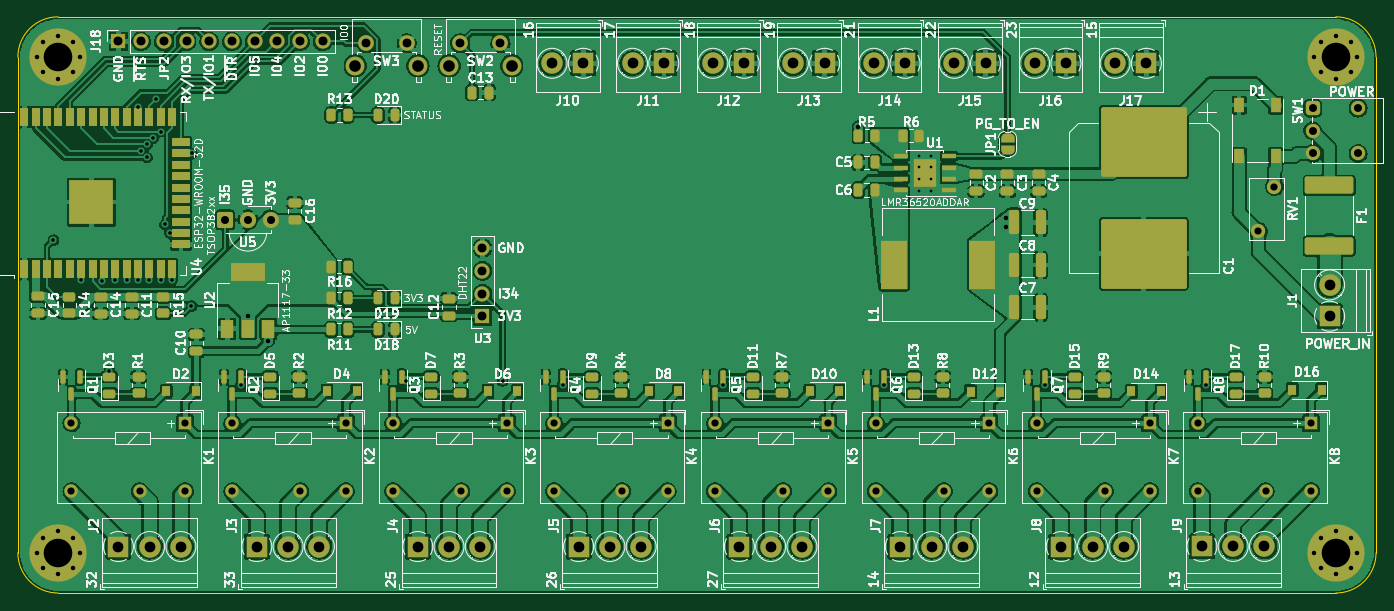
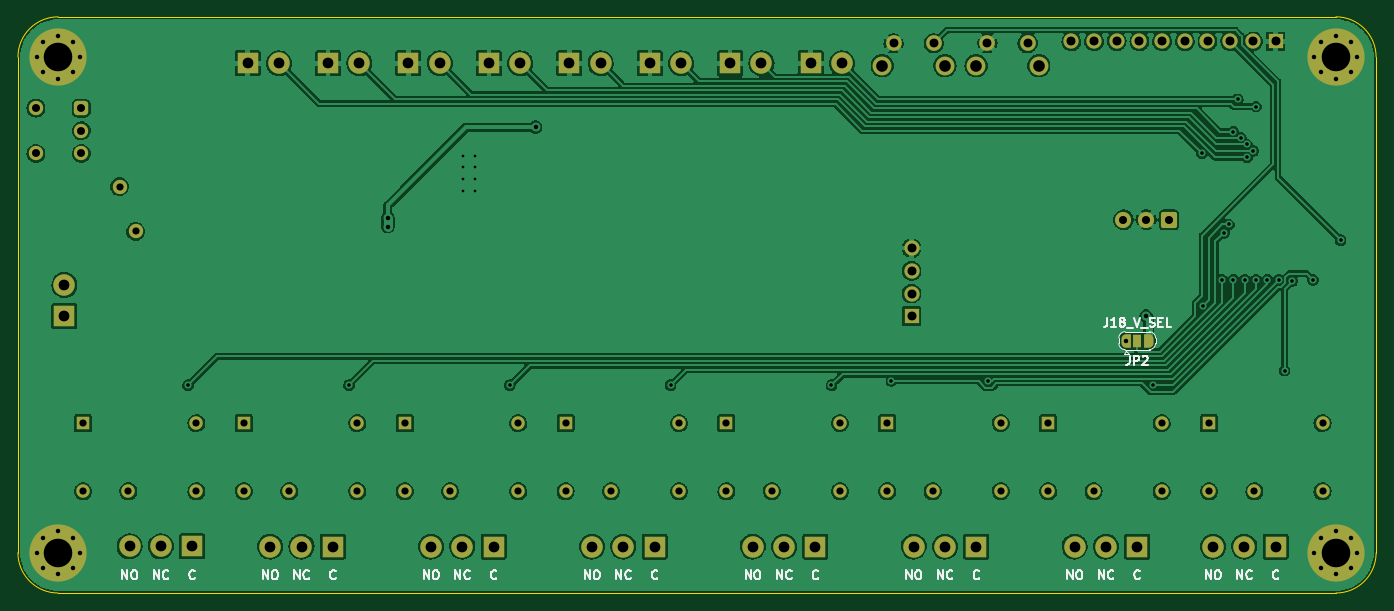
Circuit board: 11 layer files. Board 152.0 x 64.5 mm.
- bottom_copper: ESP32RelaySwitcher-B_Cu.gbr (324659 bytes)
- bottom_mask: ESP32RelaySwitcher-B_Mask.gbr (7353 bytes)
- paste: ESP32RelaySwitcher-B_Paste.gbr (469 bytes)
- bottom_silk: ESP32RelaySwitcher-B_Silkscreen.gbr (15631 bytes)
- outline: ESP32RelaySwitcher-Edge_Cuts.gbr (1003 bytes)
- top_copper: ESP32RelaySwitcher-F_Cu.gbr (697684 bytes)
- top_mask: ESP32RelaySwitcher-F_Mask.gbr (15172 bytes)
- paste: ESP32RelaySwitcher-F_Paste.gbr (8878 bytes)
- top_silk: ESP32RelaySwitcher-F_Silkscreen.gbr (160067 bytes)
- drill: ESP32RelaySwitcher-NPTH.drl (291 bytes)
- drill: ESP32RelaySwitcher-PTH.drl (4132 bytes)

=== bottom_copper: ESP32RelaySwitcher-B_Cu.gbr (324659 bytes, source omitted) ===
=== bottom_mask: ESP32RelaySwitcher-B_Mask.gbr (7353 bytes, source omitted) ===
=== paste: ESP32RelaySwitcher-B_Paste.gbr ===
%TF.GenerationSoftware,KiCad,Pcbnew,(6.0.0-0)*%
%TF.CreationDate,2022-04-07T23:04:40-05:00*%
%TF.ProjectId,ESP32RelaySwitcher,45535033-3252-4656-9c61-795377697463,rev?*%
%TF.SameCoordinates,Original*%
%TF.FileFunction,Paste,Bot*%
%TF.FilePolarity,Positive*%
%FSLAX46Y46*%
G04 Gerber Fmt 4.6, Leading zero omitted, Abs format (unit mm)*
G04 Created by KiCad (PCBNEW (6.0.0-0)) date 2022-04-07 23:04:40*
%MOMM*%
%LPD*%
G01*
G04 APERTURE LIST*
G04 APERTURE END LIST*
M02*

=== bottom_silk: ESP32RelaySwitcher-B_Silkscreen.gbr (15631 bytes, source omitted) ===
=== outline: ESP32RelaySwitcher-Edge_Cuts.gbr ===
%TF.GenerationSoftware,KiCad,Pcbnew,(6.0.0-0)*%
%TF.CreationDate,2022-04-07T23:04:40-05:00*%
%TF.ProjectId,ESP32RelaySwitcher,45535033-3252-4656-9c61-795377697463,rev?*%
%TF.SameCoordinates,Original*%
%TF.FileFunction,Profile,NP*%
%FSLAX46Y46*%
G04 Gerber Fmt 4.6, Leading zero omitted, Abs format (unit mm)*
G04 Created by KiCad (PCBNEW (6.0.0-0)) date 2022-04-07 23:04:40*
%MOMM*%
%LPD*%
G01*
G04 APERTURE LIST*
%TA.AperFunction,Profile*%
%ADD10C,0.100000*%
%TD*%
G04 APERTURE END LIST*
D10*
X68014042Y-120488113D02*
G75*
G03*
X72514042Y-124988113I4500002J2D01*
G01*
X215487969Y-124988113D02*
G75*
G03*
X219987969Y-120488113I-2J4500002D01*
G01*
X72514044Y-60517041D02*
G75*
G03*
X68014044Y-65017041I2J-4500002D01*
G01*
X72514044Y-60517041D02*
X215487967Y-60517039D01*
X219987967Y-65017039D02*
G75*
G03*
X215487967Y-60517039I-4500002J-2D01*
G01*
X68014042Y-120488113D02*
X68014044Y-65017041D01*
X219987967Y-65017041D02*
X219987969Y-120488113D01*
X215487969Y-124988113D02*
X72514044Y-124988111D01*
M02*

=== top_copper: ESP32RelaySwitcher-F_Cu.gbr (697684 bytes, source omitted) ===
=== top_mask: ESP32RelaySwitcher-F_Mask.gbr (15172 bytes, source omitted) ===
=== paste: ESP32RelaySwitcher-F_Paste.gbr (8878 bytes, source omitted) ===
=== top_silk: ESP32RelaySwitcher-F_Silkscreen.gbr (160067 bytes, source omitted) ===
=== drill: ESP32RelaySwitcher-NPTH.drl ===
M48
; DRILL file {KiCad (6.0.0-0)} date Thursday, April 07, 2022 at 11:04:38 PM
; FORMAT={-:-/ absolute / inch / decimal}
; #@! TF.CreationDate,2022-04-07T23:04:38-05:00
; #@! TF.GenerationSoftware,Kicad,Pcbnew,(6.0.0-0)
; #@! TF.FileFunction,NonPlated,1,2,NPTH
FMAT,2
INCH
%
G90
G05
T0
M30

=== drill: ESP32RelaySwitcher-PTH.drl ===
M48
; DRILL file {KiCad (6.0.0-0)} date Thursday, April 07, 2022 at 11:04:38 PM
; FORMAT={-:-/ absolute / inch / decimal}
; #@! TF.CreationDate,2022-04-07T23:04:38-05:00
; #@! TF.GenerationSoftware,Kicad,Pcbnew,(6.0.0-0)
; #@! TF.FileFunction,Plated,1,2,PTH
FMAT,2
INCH
; #@! TA.AperFunction,Plated,PTH,ComponentDrill
T1C0.0118
; #@! TA.AperFunction,Plated,PTH,ViaDrill
T2C0.0157
; #@! TA.AperFunction,Plated,PTH,ViaDrill
T3C0.0197
; #@! TA.AperFunction,Plated,PTH,ComponentDrill
T4C0.0197
; #@! TA.AperFunction,Plated,PTH,ComponentDrill
T5C0.0315
; #@! TA.AperFunction,Plated,PTH,ComponentDrill
T6C0.0315
; #@! TA.AperFunction,Plated,PTH,ComponentDrill
T7C0.0350
; #@! TA.AperFunction,Plated,PTH,ComponentDrill
T8C0.0354
; #@! TA.AperFunction,Plated,PTH,ComponentDrill
T9C0.0390
; #@! TA.AperFunction,Plated,PTH,ComponentDrill
T10C0.0394
; #@! TA.AperFunction,Plated,PTH,ComponentDrill
T11C0.0472
; #@! TA.AperFunction,Plated,PTH,ComponentDrill
T12C0.0512
; #@! TA.AperFunction,Plated,PTH,ComponentDrill
T13C0.1260
%
G90
G05
T1
X6.6472Y-2.9948
X6.6472Y-3.0459
X6.6472Y-3.0971
X6.6472Y-3.1483
X6.6983Y-2.9948
X6.6983Y-3.0459
X6.6983Y-3.0971
X6.6983Y-3.1483
T2
X2.8346Y-3.3661
X2.9565Y-3.5413
X3.0479Y-3.5463
X3.0813Y-3.9409
X3.1065Y-3.5413
X3.1565Y-3.5413
X3.2065Y-2.7776
X3.2065Y-3.5413
X3.2196Y-2.9735
X3.2467Y-2.9449
X3.2469Y-3.002
X3.2565Y-3.5413
X3.2738Y-2.9164
X3.2874Y-2.7461
X3.3065Y-3.5413
X3.3071Y-2.8878
X3.3268Y-3.2972
X3.3484Y-3.3344
X3.3565Y-3.5413
X3.4423Y-3.6577
X3.4449Y-2.9843
X3.66Y-4.0055
X4.3884Y-3.9853
X4.813Y-3.9862
X5.0773Y-4.0055
X5.7861Y-4.0056
X6.4946Y-4.0055
X7.2033Y-4.0056
X7.9119Y-4.0055
T3
X3.6909Y-3.7008
X3.7815Y-3.8091
X6.3809Y-2.8681
X7.0315Y-3.2677
X7.0315Y-3.3071
T4
X2.7604Y-2.5597
X2.7604Y-4.7436
X2.7881Y-2.4929
X2.7881Y-2.6265
X2.7881Y-4.6768
X2.7881Y-4.8104
X2.8549Y-2.4652
X2.8549Y-2.6542
X2.8549Y-4.6491
X2.8549Y-4.8381
X2.9217Y-2.4929
X2.9217Y-2.6265
X2.9217Y-4.6768
X2.9217Y-4.8104
X2.9494Y-2.5597
X2.9494Y-4.7436
X8.3893Y-2.5597
X8.3893Y-4.7436
X8.417Y-2.4929
X8.417Y-2.6265
X8.417Y-4.6768
X8.417Y-4.8104
X8.4838Y-2.4652
X8.4838Y-2.6542
X8.4838Y-4.6491
X8.4838Y-4.8381
X8.5506Y-2.4929
X8.5506Y-2.6265
X8.5506Y-4.6768
X8.5506Y-4.8104
X8.5783Y-2.5597
X8.5783Y-4.7436
T5
X8.1424Y-3.3274
X8.2133Y-3.1306
T6
X2.9139Y-4.1728
X2.9139Y-4.4728
X3.2139Y-4.4728
X3.4139Y-4.1728
X3.4139Y-4.4728
X3.6226Y-4.1728
X3.6226Y-4.4728
X3.9226Y-4.4728
X4.1226Y-4.1728
X4.1226Y-4.4728
X4.3313Y-4.1728
X4.3313Y-4.4728
X4.6313Y-4.4728
X4.8313Y-4.1728
X4.8313Y-4.4728
X5.0399Y-4.1728
X5.0399Y-4.4728
X5.3399Y-4.4728
X5.5399Y-4.1728
X5.5399Y-4.4728
X5.7486Y-4.1728
X5.7486Y-4.4728
X6.0486Y-4.4728
X6.2486Y-4.1728
X6.2486Y-4.4728
X6.4572Y-4.1728
X6.4572Y-4.4728
X6.7572Y-4.4728
X6.9572Y-4.1728
X6.9572Y-4.4728
X7.1659Y-4.1728
X7.1659Y-4.4728
X7.4659Y-4.4728
X7.6659Y-4.1728
X7.6659Y-4.4728
X7.8746Y-4.1728
X7.8746Y-4.4728
X8.1746Y-4.4728
X8.3746Y-4.1728
X8.3746Y-4.4728
T7
X8.3818Y-2.7845
X8.3818Y-2.8845
X8.3818Y-2.9845
X8.5818Y-2.7845
X8.5818Y-2.9845
T8
X3.5909Y-3.2766
X3.6909Y-3.2766
X3.7909Y-3.2766
T9
X4.2132Y-2.4992
X4.3903Y-2.4992
X4.6265Y-2.4992
X4.8037Y-2.4992
T10
X3.1206Y-2.4908
X3.2206Y-2.4908
X3.3206Y-2.4908
X3.4206Y-2.4908
X3.5206Y-2.4908
X3.6206Y-2.4908
X3.7206Y-2.4908
X3.8206Y-2.4908
X3.9206Y-2.4908
X4.0206Y-2.4908
X4.7244Y-3.4015
X4.7244Y-3.5015
X4.7244Y-3.6015
X4.7244Y-3.7015
T11
X3.1206Y-4.7161
X3.2584Y-4.7161
X3.3962Y-4.7161
X3.7303Y-4.716
X3.8681Y-4.716
X4.0059Y-4.716
X4.4392Y-4.7161
X4.577Y-4.7161
X4.7148Y-4.7161
X5.0311Y-2.5873
X5.148Y-4.7161
X5.1689Y-2.5873
X5.2858Y-4.7161
X5.3854Y-2.5873
X5.4236Y-4.7161
X5.5232Y-2.5873
X5.7397Y-2.5873
X5.8563Y-4.7161
X5.8775Y-2.5873
X5.9941Y-4.7161
X6.0941Y-2.5873
X6.1319Y-4.7161
X6.2319Y-2.5873
X6.4484Y-2.5873
X6.5654Y-4.7161
X6.5862Y-2.5873
X6.7032Y-4.7161
X6.8027Y-2.5873
X6.841Y-4.7161
X6.9405Y-2.5873
X7.157Y-2.5873
X7.274Y-4.7161
X7.2948Y-2.5873
X7.4118Y-4.7161
X7.5114Y-2.5873
X7.5496Y-4.7161
X7.6492Y-2.5873
X7.8937Y-4.7156
X8.0315Y-4.7156
X8.1693Y-4.7156
X8.4562Y-3.5637
X8.4562Y-3.7015
T12
X4.1639Y-2.5972
X4.4399Y-2.5972
X4.5773Y-2.5972
X4.8533Y-2.5972
T13
X2.8549Y-2.5597
X2.8549Y-4.7436
X8.4838Y-2.5597
X8.4838Y-4.7436
T0
M30
